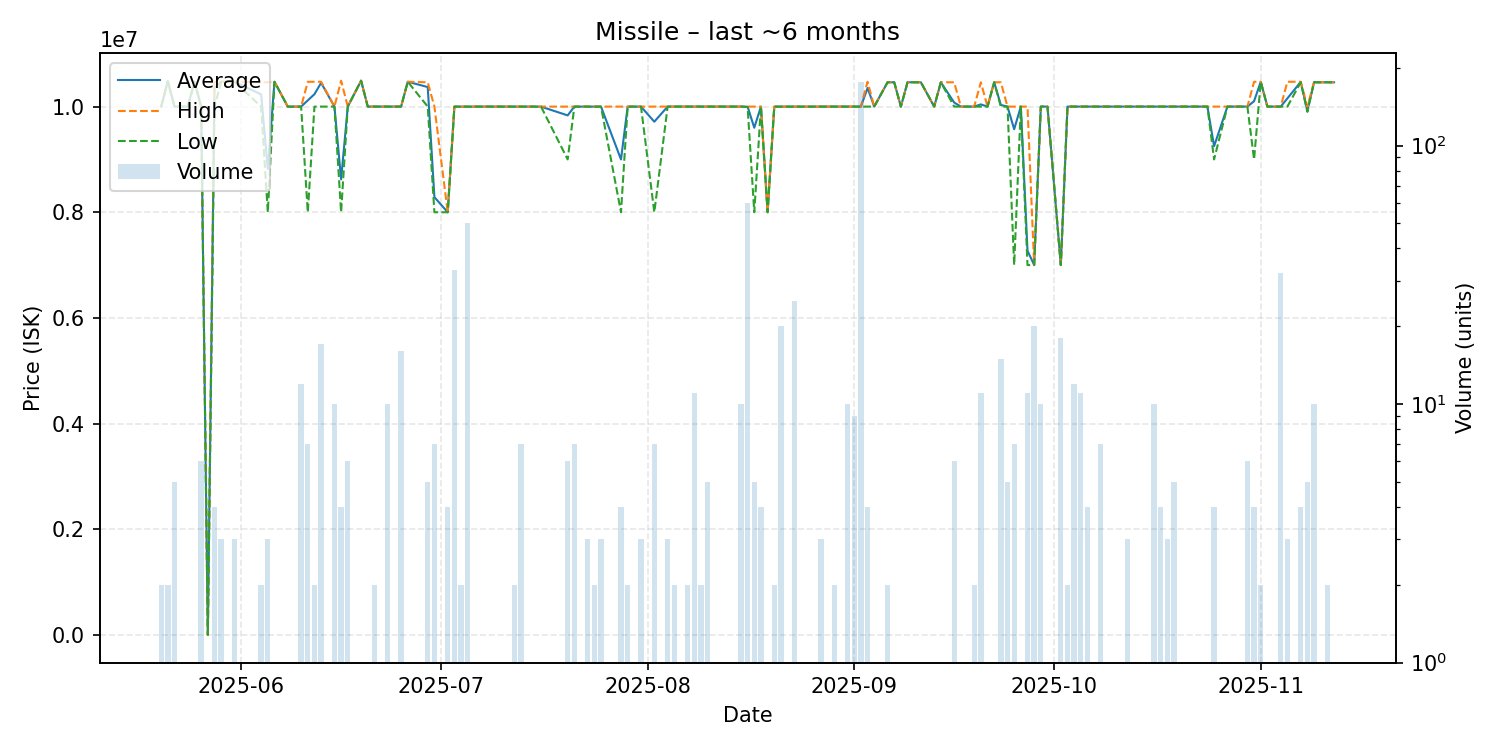

The file beside this chart, header and first rows:
date, average, highest, lowest, order_count, volume
2025-05-20, 10000000, 10000000, 10000000, 2, 2
2025-05-21, 10480000, 10480000, 10480000, 2, 2
2025-05-22, 10000000, 10000000, 10000000, 1, 5
2025-05-24, 10000000, 10000000, 10000000, 1, 1
2025-05-25, 10470000, 10470000, 10470000, 1, 1
2025-05-26, 10000000, 10000000, 10000000, 1, 6
2025-05-27, 0.01, 0.01, 0.01, 1, 1
2025-05-28, 10352500, 10470000, 10000000, 2, 4
2025-05-29, 10470000, 10470000, 10470000, 1, 3
2025-05-30, 10470000, 10470000, 10470000, 1, 1
2025-05-31, 10470000, 10470000, 10470000, 3, 3
2025-06-04, 10230000, 10460000, 10000000, 2, 2
2025-06-05, 8820000, 10460000, 8000000, 2, 3
2025-06-06, 10470000, 10470000, 10470000, 1, 1
2025-06-08, 9999000, 9999000, 9999000, 1, 1
2025-06-09, 10000000, 10000000, 10000000, 1, 1
2025-06-10, 10000000, 10000000, 10000000, 3, 12
2025-06-11, 10117143, 10470000, 8000000, 2, 7
2025-06-12, 10235000, 10470000, 10000000, 2, 2
2025-06-13, 10449412, 10470000, 10000000, 3, 17
2025-06-15, 10000000, 10000000, 10000000, 1, 10
2025-06-16, 8622500, 10490000, 8000000, 2, 4
2025-06-17, 10000000, 10000000, 10000000, 2, 6
2025-06-19, 10490000, 10490000, 10490000, 1, 1
2025-06-20, 10000000, 10000000, 10000000, 1, 1
2025-06-21, 10000000, 10000000, 10000000, 2, 2
2025-06-23, 10000000, 10000000, 10000000, 2, 10
2025-06-25, 10000000, 10000000, 10000000, 3, 16
2025-06-26, 10470000, 10470000, 10470000, 1, 1
2025-06-29, 10370000, 10460000, 10000000, 3, 5
2025-06-30, 8285714, 10000000, 8000000, 2, 7
2025-07-02, 8000000, 8000000, 8000000, 1, 4
2025-07-03, 9999000, 9999000, 9999000, 1, 33
2025-07-04, 10000000, 10000000, 10000000, 2, 2
2025-07-05, 9999000, 9999000, 9999000, 1, 50
2025-07-07, 10000000, 10000000, 10000000, 1, 1
2025-07-10, 9999000, 9999000, 9999000, 1, 1
2025-07-11, 9999000, 9999000, 9999000, 1, 1
2025-07-12, 10000000, 10000000, 10000000, 2, 2
2025-07-13, 9999714, 10000000, 9999000, 4, 7
2025-07-14, 10000000, 10000000, 10000000, 1, 1
2025-07-16, 9999000, 9999000, 9999000, 1, 1
2025-07-20, 9833333, 10000000, 9000000, 2, 6
2025-07-21, 9999714, 10000000, 9999000, 3, 7
2025-07-23, 9999000, 9999000, 9999000, 2, 3
2025-07-24, 9999500, 10000000, 9999000, 2, 2
2025-07-25, 9999000, 9999000, 9999000, 2, 3
2025-07-28, 9000000, 10000000, 8000000, 3, 4
2025-07-29, 9999000, 9999000, 9999000, 2, 2
2025-07-31, 9999667, 10000000, 9999000, 3, 3
2025-08-02, 9714000, 10000000, 8000000, 4, 7
2025-08-04, 10000000, 10000000, 10000000, 1, 3
2025-08-05, 10000000, 10000000, 10000000, 2, 2
2025-08-06, 10000000, 10000000, 10000000, 1, 1
2025-08-07, 10000000, 10000000, 10000000, 2, 2
2025-08-08, 10000000, 10000000, 10000000, 2, 11
2025-08-09, 10000000, 10000000, 10000000, 2, 2
2025-08-10, 10000000, 10000000, 10000000, 2, 5
2025-08-11, 10000000, 10000000, 10000000, 1, 1
2025-08-15, 10000000, 10000000, 10000000, 1, 10
... 68 more rows
